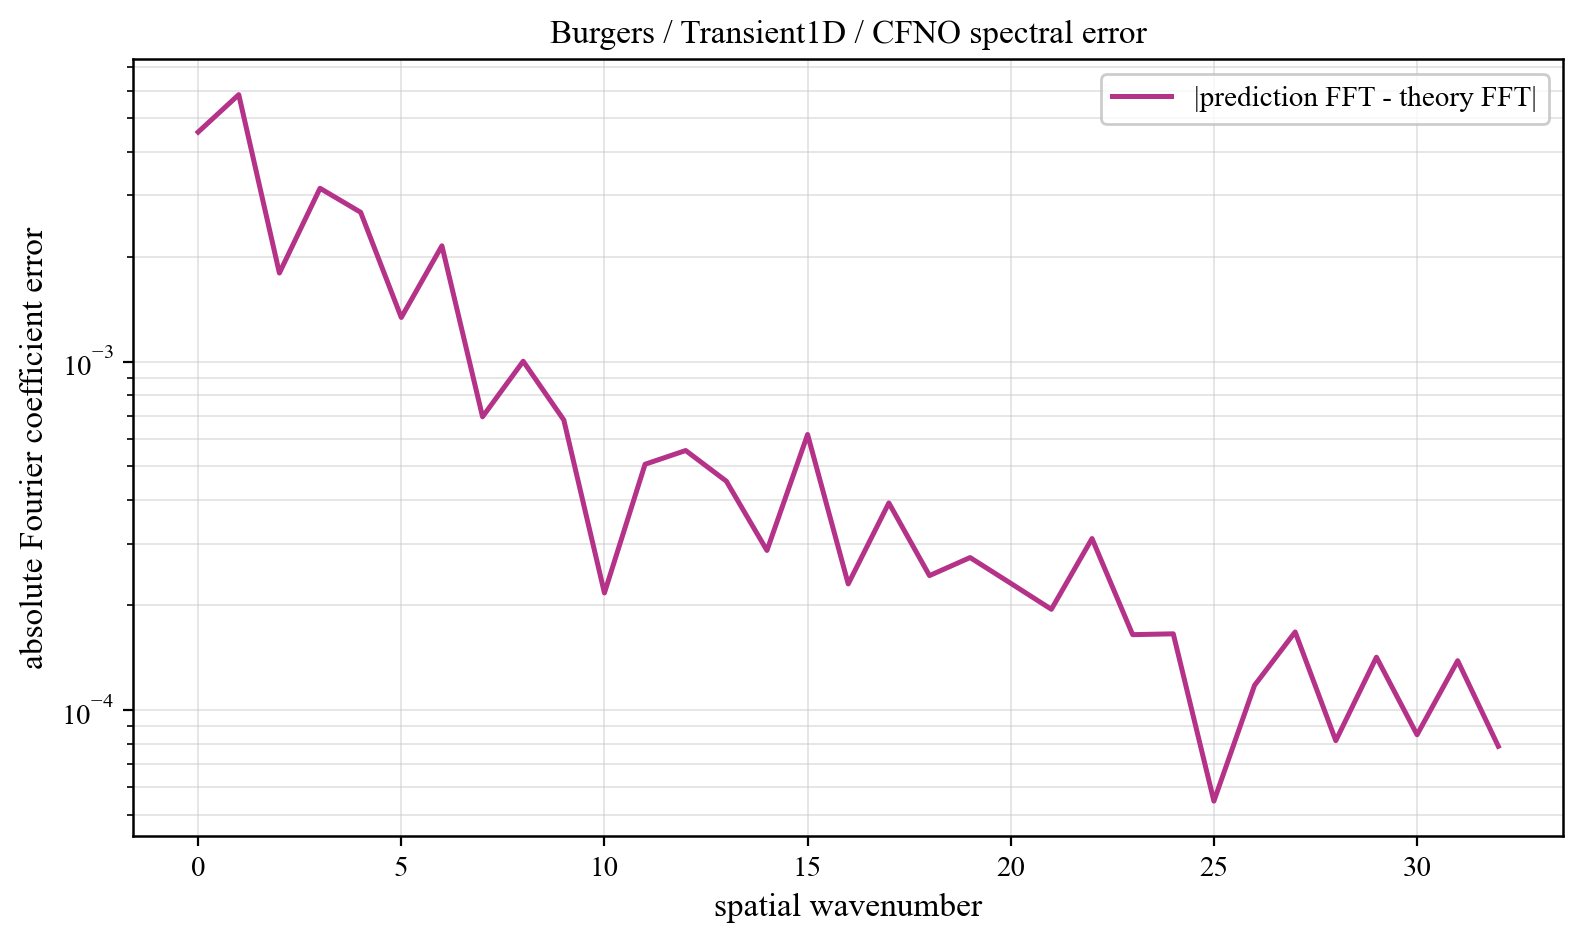

The file beside this chart, header and first rows:
component, prediction_magnitude, theory_magnitude, absolute_coefficient_error
0, 0.05407, 0.04951, 0.004559
1, 0.09364, 0.09788, 0.00584
2, 0.1397, 0.1414, 0.001796
3, 0.1245, 0.1272, 0.003144
4, 0.03047, 0.03308, 0.002683
5, 0.0166, 0.01678, 0.001338
6, 0.01092, 0.01042, 0.00215
7, 0.006574, 0.007168, 0.0006941
8, 0.004502, 0.005252, 0.001002
9, 0.00396, 0.004016, 0.0006796
10, 0.003064, 0.003167, 0.0002166
11, 0.002383, 0.002557, 0.0005072
12, 0.001868, 0.002102, 0.0005554
13, 0.001496, 0.001754, 0.0004535
14, 0.001557, 0.00148, 0.0002868
15, 0.0009043, 0.00126, 0.0006174
16, 0.001271, 0.00108, 0.0002298
17, 0.0007696, 0.0009315, 0.0003927
18, 0.0005986, 0.0008065, 0.0002429
19, 0.0008235, 0.0006999, 0.0002737
20, 0.0004536, 0.0006081, 0.0002308
21, 0.0006876, 0.000528, 0.0001944
22, 0.0003184, 0.0004574, 0.0003104
23, 0.0003701, 0.0003944, 0.0001644
24, 0.0004652, 0.0003377, 0.0001653
25, 0.0002676, 0.000286, 5.468510683848708e-05
26, 0.0001987, 0.0002384, 0.0001176
27, 0.0001274, 0.0001941, 0.0001673
28, 0.0001527, 0.0001524, 8.155804600952766e-05
29, 0.0001806, 0.0001127, 0.0001416
30, 0.0001256, 7.433558678028744e-05, 8.480380651864997e-05
31, 0.0001616, 3.693991721376316e-05, 0.0001384
32, 7.857006301037424e-05, 9.488303488172298e-10, 7.856990134768991e-05
